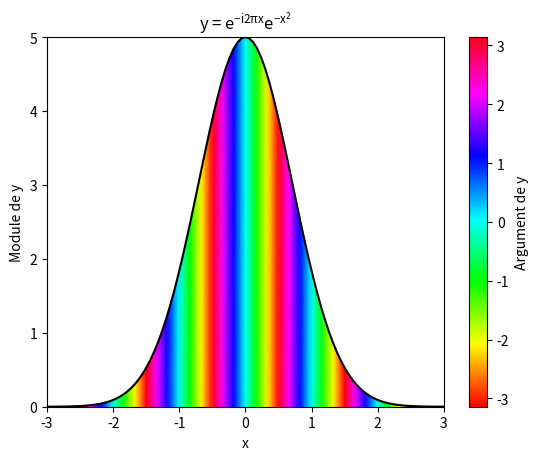

Python code for this plot:
import numpy as np
import matplotlib.pyplot as plt

x = np.linspace(-3, 3, 101)
z = 5*np.exp(-2j*x*np.pi)*np.exp(-x**2)

X = np.array([x,x])

y0 = np.zeros(len(x))
y = np.abs(z)
Y = np.array([y0,y])

Z = np.array([z,z])
C = np.angle(Z)

# Affichages des informations du graph
plt.rcParams.update({'mathtext.default': 'regular' })  # Activer la synthax LateX
plt.title("y = $e^{-i2 \pi x}  e^{-x^{2}}$")
plt.xlabel("x")
plt.ylabel("Module de y")

# Affichage du module
plt.plot(x, y, "k")

# Affichage de l'argument
plt.pcolormesh(X, Y, C, shading="gouraud", cmap=plt.cm.hsv, vmin=-np.pi, vmax=np.pi)
plt.colorbar().set_label("Argument de y")

plt.show()